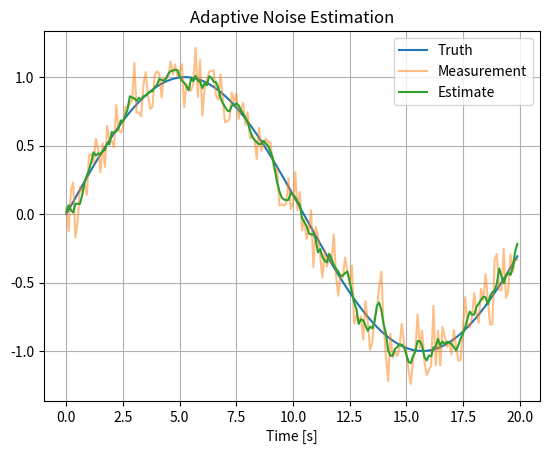

The matplotlib source for this figure:
# Project 19 — Adaptive Noise Estimation
#
# Purpose:
# This project demonstrates the engineering concepts behind Adaptive Noise Estimation.
#
# Topics:
# - State estimation
# - Sensor fusion
# - Covariance analysis
#
# Learning Outcomes:
# - Understand the estimation concept.
# - Relate the mathematics to code.
# - Visualize estimator performance.

# Import numerical library
import numpy as np

# Import plotting library
import matplotlib.pyplot as plt


def main():
    """
    Main simulation entry point.

    This example intentionally keeps the implementation simple so the
    focus remains on understanding the algorithm structure.
    """

    # --------------------------------------------------
    # Simulation parameters
    # --------------------------------------------------
    dt = 0.1
    t = np.arange(0,20,dt)

    # --------------------------------------------------
    # Generate truth
    # --------------------------------------------------
    truth = np.sin(0.3*t)

    # --------------------------------------------------
    # Simulate noisy measurements
    # --------------------------------------------------
    rng = np.random.default_rng(42)
    measurement = truth + rng.normal(0,0.15,len(t))

    # --------------------------------------------------
    # Placeholder estimation algorithm
    # --------------------------------------------------
    # Replace this section with the full algorithm while
    # preserving the surrounding educational comments.
    estimate = np.convolve(measurement,np.ones(5)/5,mode="same")

    # --------------------------------------------------
    # Visualize results
    # --------------------------------------------------
    plt.figure()
    plt.plot(t,truth,label="Truth")
    plt.plot(t,measurement,label="Measurement",alpha=0.5)
    plt.plot(t,estimate,label="Estimate")
    plt.title("Adaptive Noise Estimation")
    plt.xlabel("Time [s]")
    plt.grid(True)
    plt.legend()
    plt.show()


if __name__ == "__main__":
    main()
